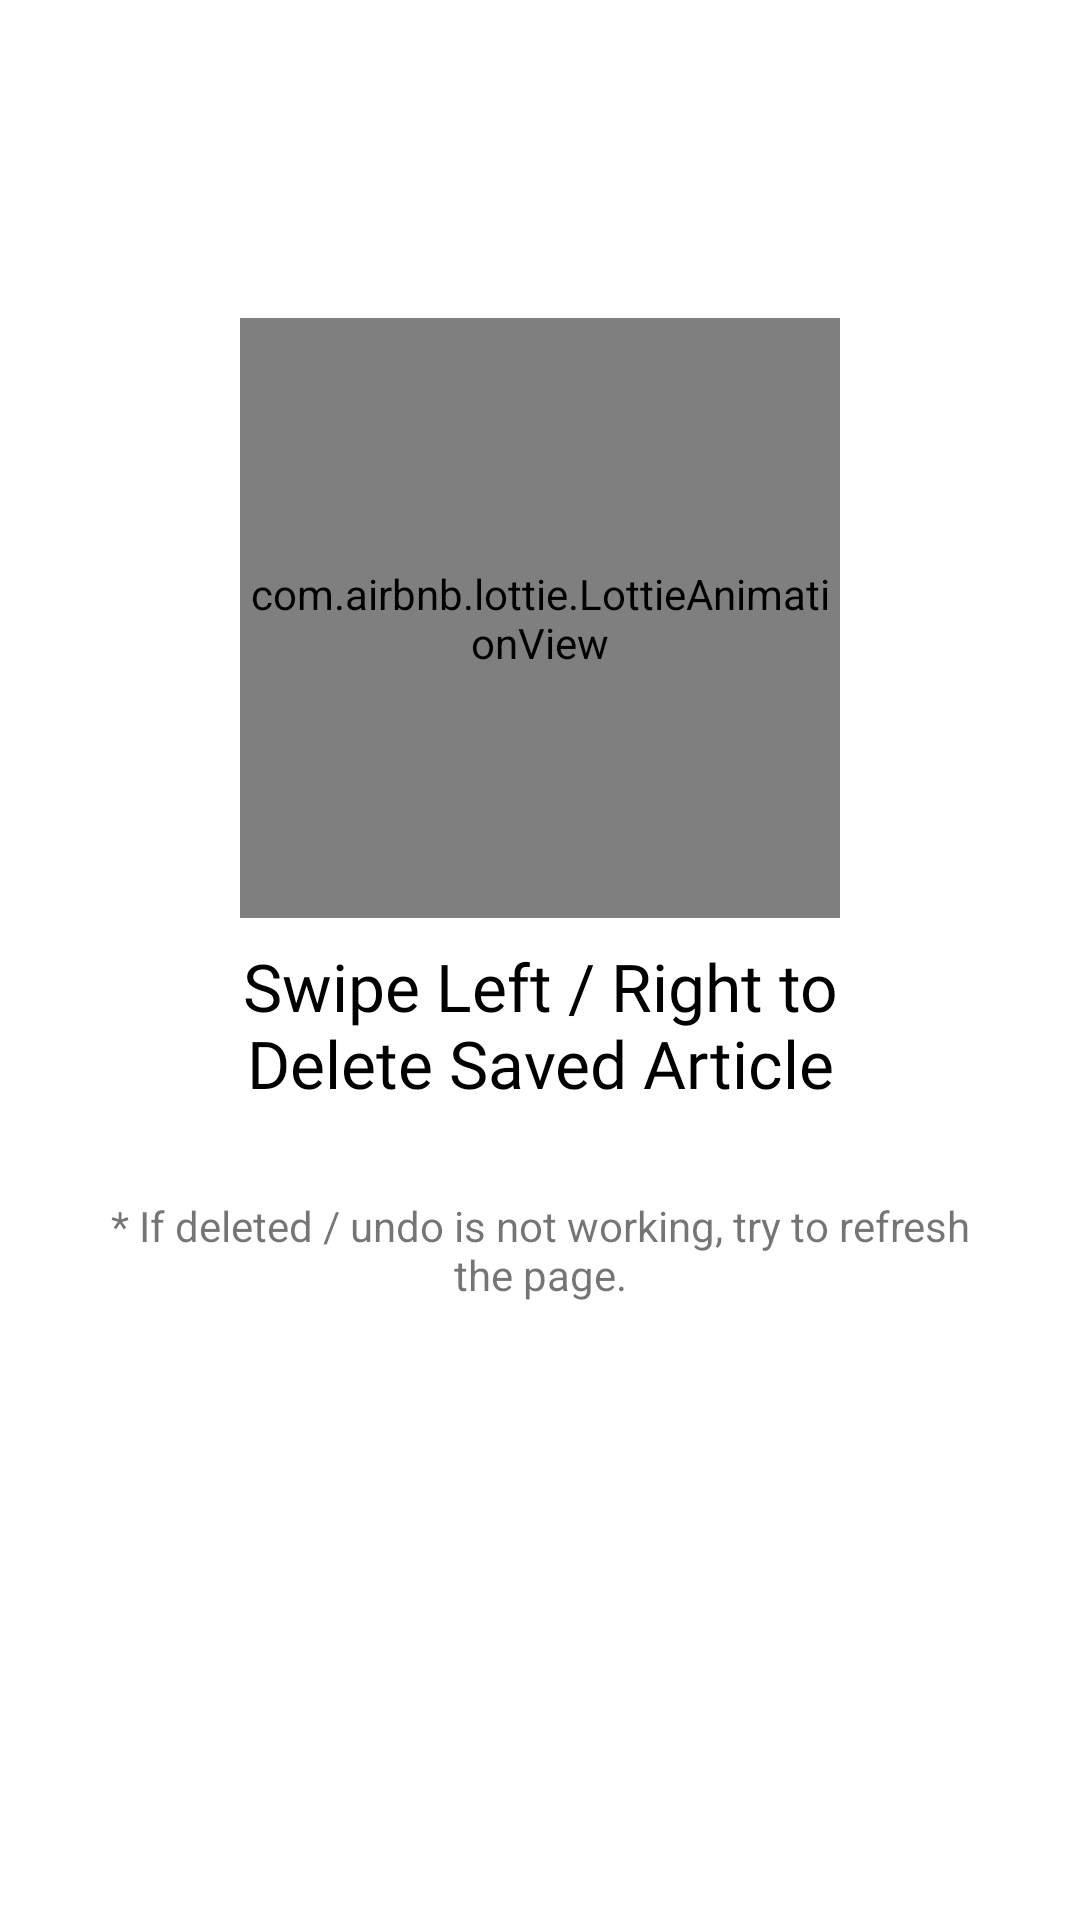

Write the Android layout XML for this screen, with the resource values it uses.
<!-- AndroidManifest.xml: application theme Theme.GuardianApi -->
<!-- res/layout/saved_articles_info.xml -->
<?xml version="1.0" encoding="utf-8"?>
<androidx.constraintlayout.widget.ConstraintLayout xmlns:android="http://schemas.android.com/apk/res/android"
    xmlns:app="http://schemas.android.com/apk/res-auto"
    android:layout_width="match_parent"
    android:layout_height="match_parent"
    android:padding="30dp">

    <com.airbnb.lottie.LottieAnimationView
        android:id="@+id/lottie_info"
        android:layout_width="200dp"
        android:layout_height="200dp"
        app:layout_constraintBottom_toBottomOf="parent"
        app:layout_constraintEnd_toEndOf="parent"
        app:layout_constraintStart_toStartOf="parent"
        app:layout_constraintTop_toTopOf="parent"
        app:layout_constraintVertical_bias="0.2"
        app:lottie_autoPlay="true"
        app:lottie_rawRes="@raw/lottie_swipe" />

    <TextView
        android:id="@+id/tv_swipe"
        android:layout_width="match_parent"
        android:layout_height="wrap_content"
        android:layout_marginHorizontal="20dp"
        android:layout_marginTop="8dp"
        android:fontFamily="@font/marlin_soft"
        android:text="@string/text_swipe"
        android:textAlignment="center"
        android:textColor="@color/black"
        android:textSize="22sp"
        app:layout_constraintTop_toBottomOf="@id/lottie_info" />

    <TextView
        android:layout_width="match_parent"
        android:layout_height="wrap_content"
        android:layout_marginTop="30dp"
        android:text="@string/text_info_delete"
        android:textAlignment="center"
        android:textSize="14sp"
        app:layout_constraintTop_toBottomOf="@id/tv_swipe" />


</androidx.constraintlayout.widget.ConstraintLayout>
<!-- resources referenced by this layout -->
<resources>
  <color name="black">#FF000000</color>
  <string name="text_info_delete">* If deleted / undo is not working, try to refresh the page.</string>
  <string name="text_swipe">Swipe Left / Right to Delete Saved Article</string>
  <style name="Theme.GuardianApi" parent="Theme.MaterialComponents.DayNight.DarkActionBar">
          
          <item name="colorPrimary">@color/blue_guardian</item>
          <item name="colorPrimaryVariant">@color/blue_guardian</item>
          <item name="colorOnPrimary">@color/white</item>
          
          <item name="colorSecondary">@color/teal_200</item>
          <item name="colorSecondaryVariant">@color/teal_700</item>
          <item name="colorOnSecondary">@color/black</item>
          
          <item name="android:statusBarColor" tools:targetApi="l">?attr/colorPrimaryVariant</item>
          
      </style>
  <color name="blue_guardian">#052963</color>
  <color name="white">#FFFFFFFF</color>
  <color name="teal_200">#FF03DAC5</color>
  <color name="teal_700">#FF018786</color>
</resources>
